3-way image classification set "data" from GitHub (nurddeenIbra/cropland-mapping); label vocabulary: building, cropland, uncultivated land.

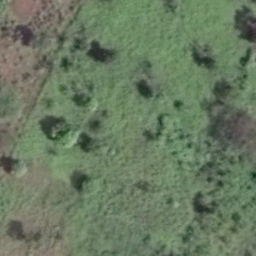
Label: cropland

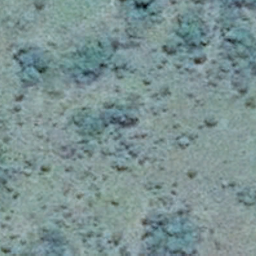
Label: uncultivated land

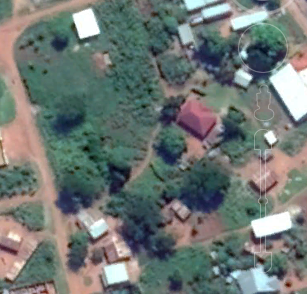
Label: building

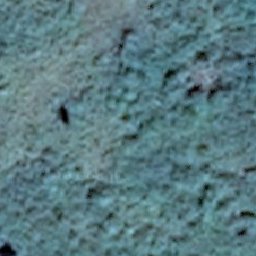
Label: uncultivated land

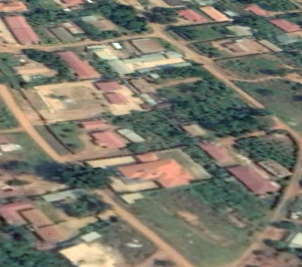
Label: building

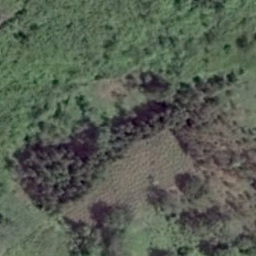
Label: cropland
